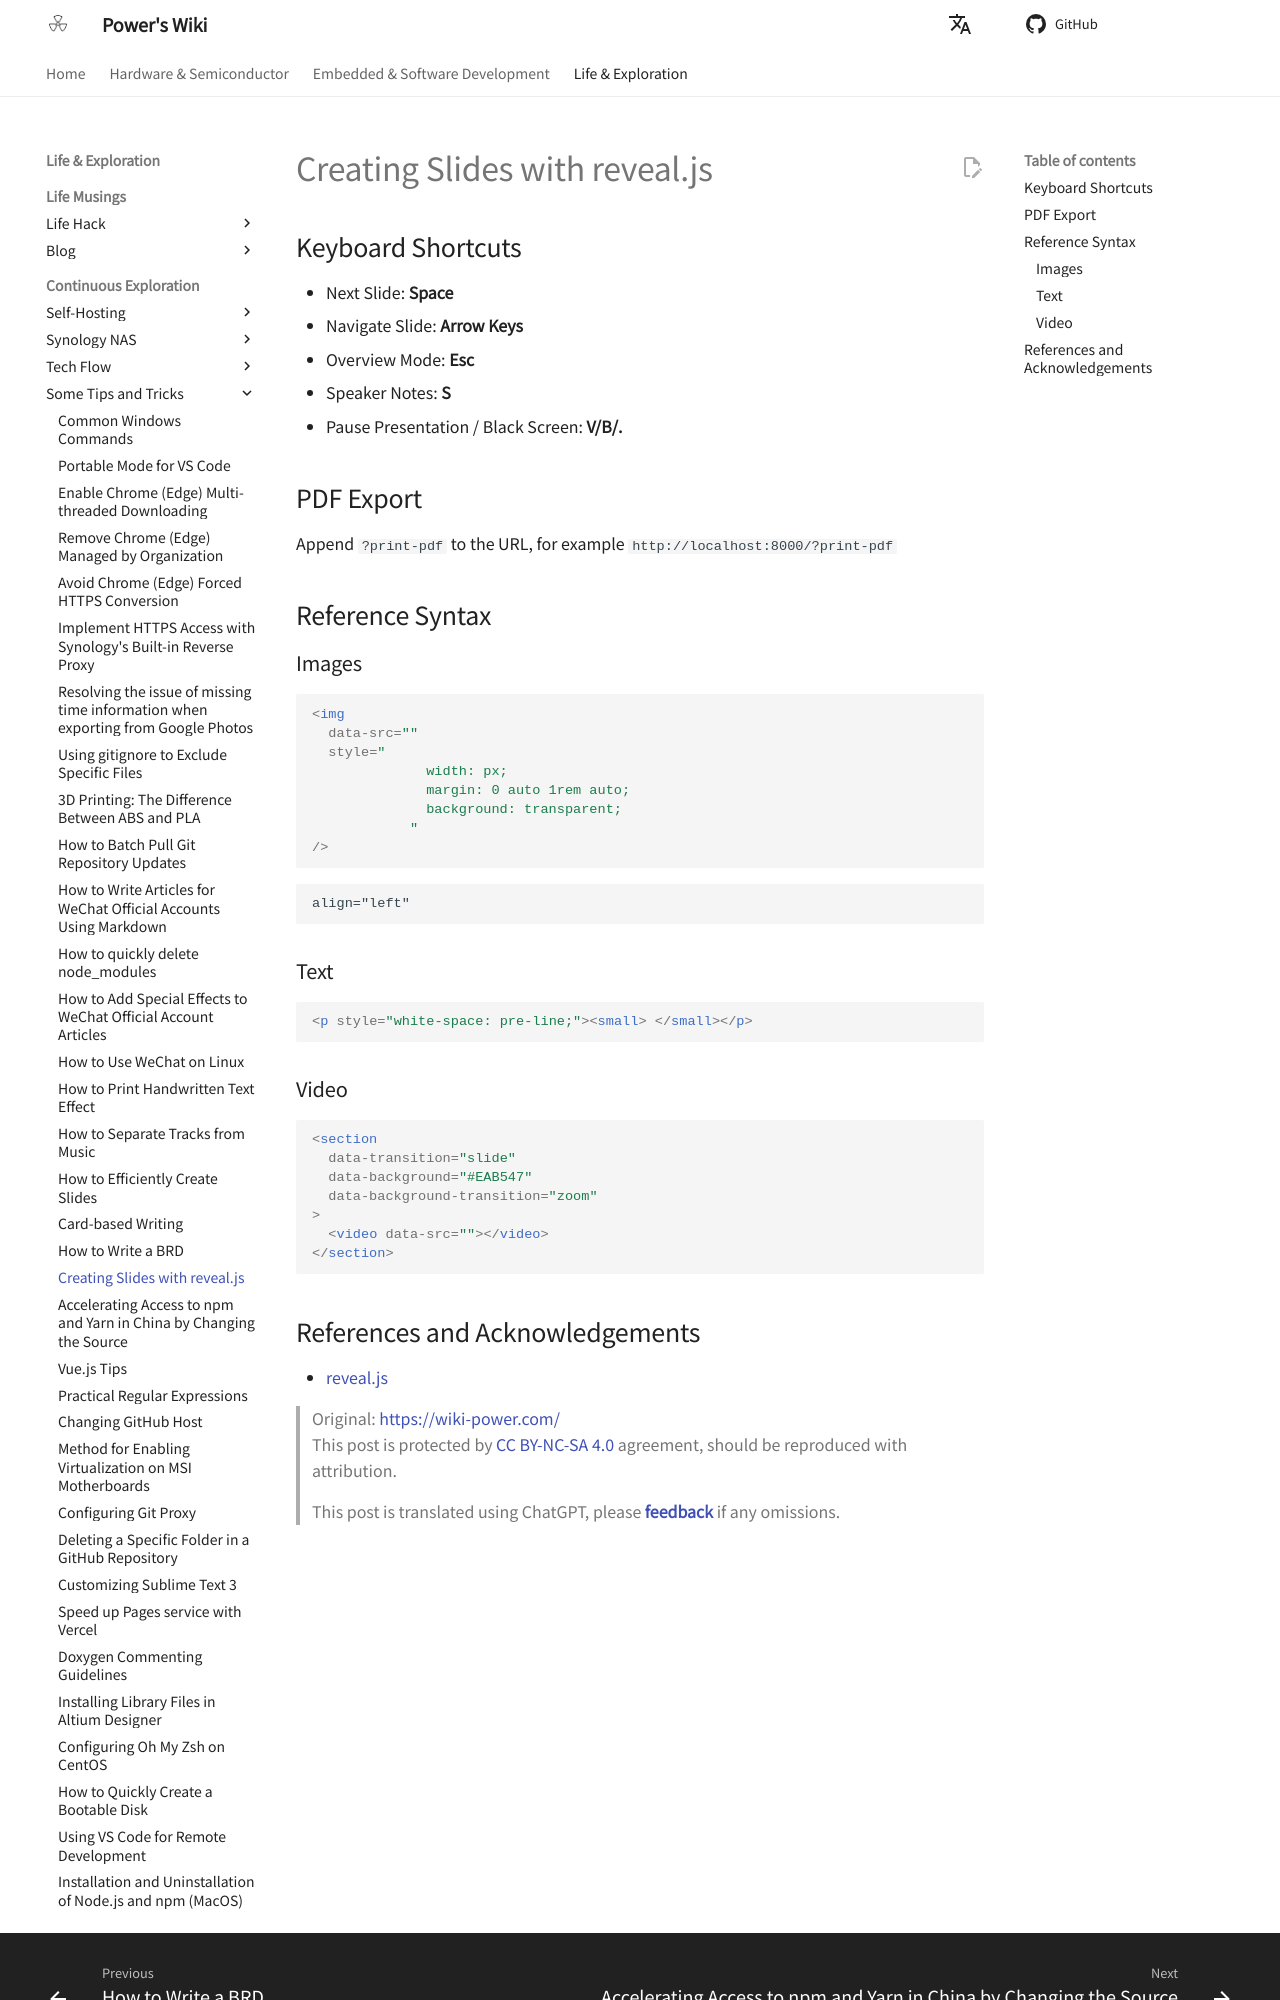

repository: linyuxuanlin/Wiki_MkDocs · page: en/用reveal.js制作幻灯片/index.html · generator: mkdocs

# Creating Slides with reveal.js

## Keyboard Shortcuts

- Next Slide: **Space**
- Navigate Slide: **Arrow Keys**
- Overview Mode: **Esc**
- Speaker Notes: **S**
- Pause Presentation / Black Screen: **V/B/.**

## PDF Export

Append `?print-pdf` to the URL, for example `http://localhost:8000/?print-pdf`

## Reference Syntax

### Images

```html
<img
  data-src=""
  style="
              width: px;
              margin: 0 auto 1rem auto;
              background: transparent;
            "
/>
```

```html
align="left"
```

### Text

```html
<p style="white-space: pre-line;"><small> </small></p>
```

### Video

```html
<section
  data-transition="slide"
  data-background="#EAB547"
  data-background-transition="zoom"
>
  <video data-src=""></video>
</section>
```
